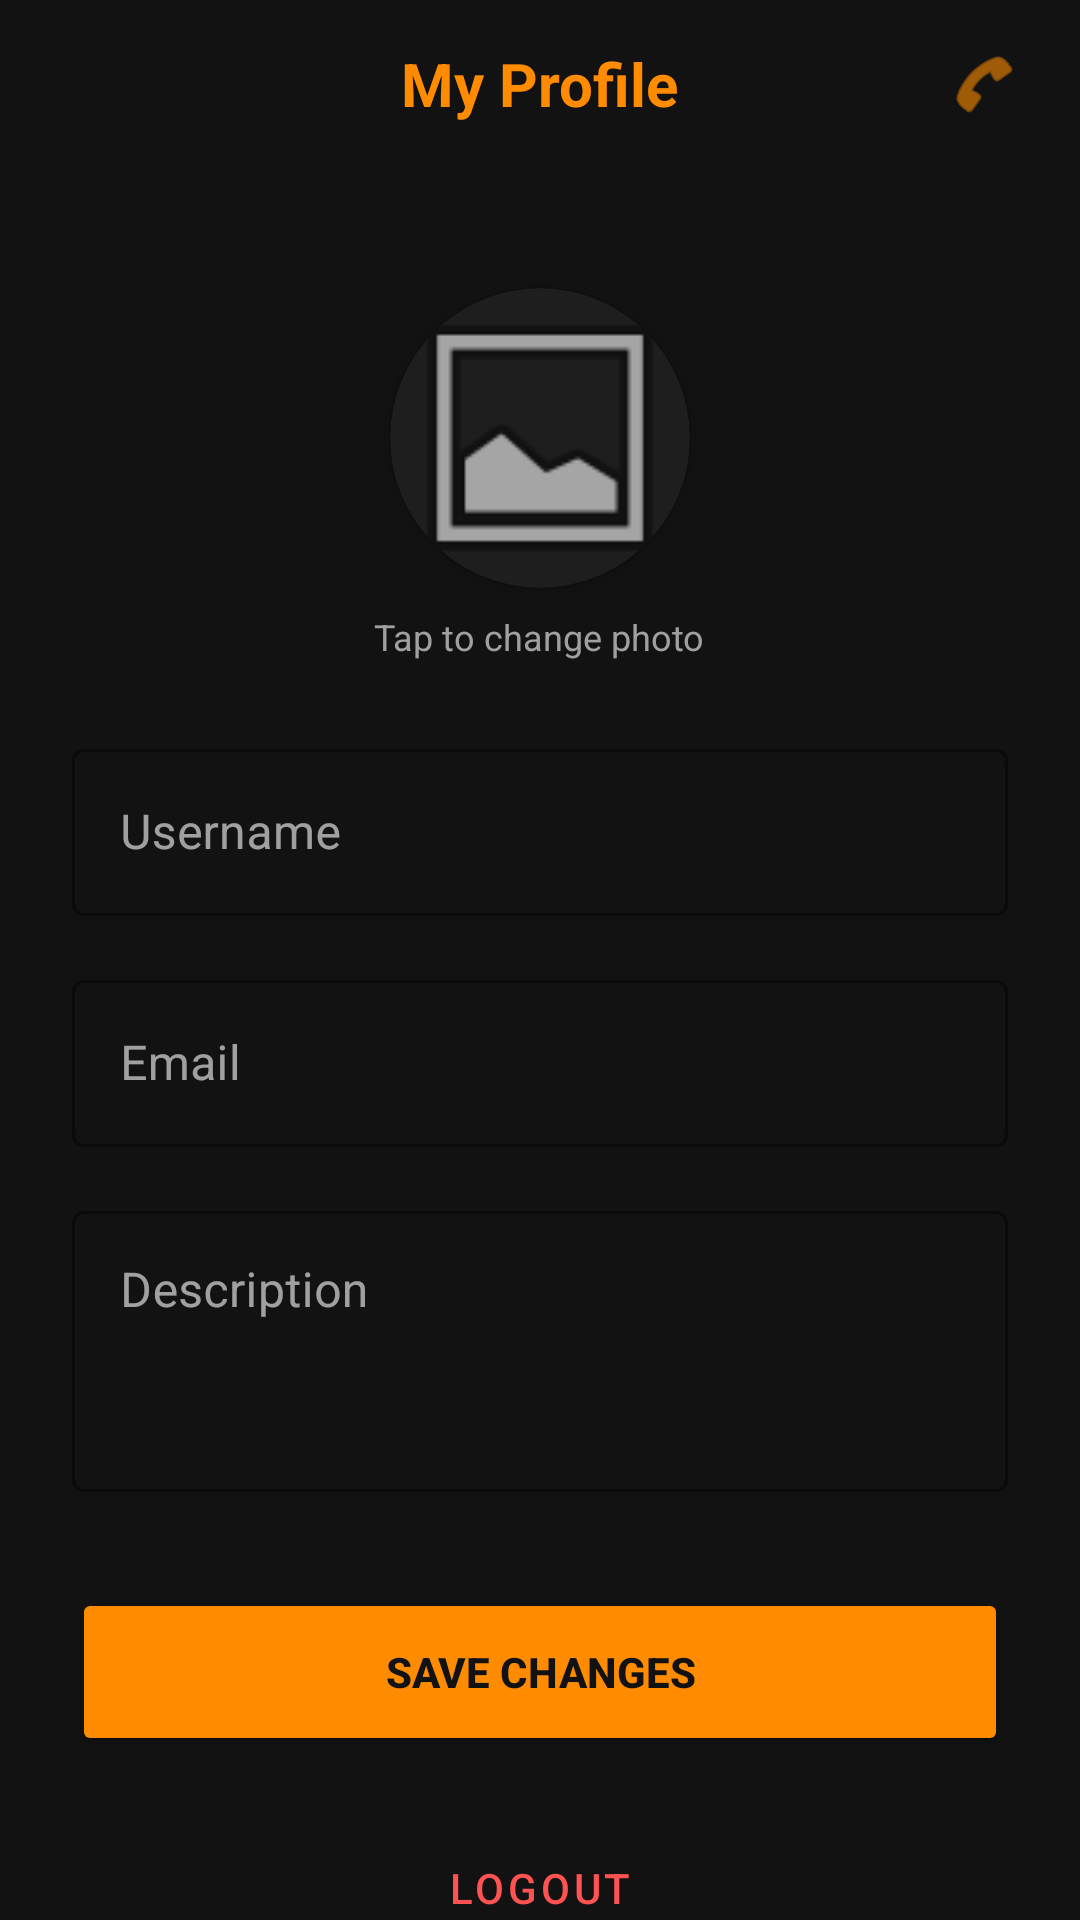

Produce the Android XML layout that renders to this screen, including the resource entries it uses.
<!-- AndroidManifest.xml: application theme Theme.Vault -->
<!-- res/layout/fragment_profile.xml -->
<?xml version="1.0" encoding="utf-8"?>
<androidx.coordinatorlayout.widget.CoordinatorLayout xmlns:android="http://schemas.android.com/apk/res/android"
    xmlns:app="http://schemas.android.com/apk/res-auto"
    android:layout_width="match_parent"
    android:layout_height="match_parent"
    android:background="@color/bg_primary">

    <com.google.android.material.appbar.AppBarLayout
        android:layout_width="match_parent"
        android:layout_height="wrap_content"
        android:background="@android:color/transparent"
        app:elevation="0dp">

        <androidx.appcompat.widget.Toolbar
            android:id="@+id/toolbarProfile"
            android:layout_width="match_parent"
            android:layout_height="?attr/actionBarSize">

            <TextView
                android:layout_width="wrap_content"
                android:layout_height="wrap_content"
                android:layout_gravity="center"
                android:text="My Profile"
                android:textColor="@color/accent"
                android:textSize="20sp"
                android:textStyle="bold" />

            <ImageView
                android:id="@+id/btnCallCS"
                android:layout_width="48dp"
                android:layout_height="48dp"
                android:layout_gravity="end"
                android:layout_marginEnd="8dp"
                android:background="?attr/selectableItemBackgroundBorderless"
                android:padding="12dp"
                android:src="@android:drawable/ic_menu_call"
                app:tint="@color/accent" />
        </androidx.appcompat.widget.Toolbar>
    </com.google.android.material.appbar.AppBarLayout>

    <androidx.core.widget.NestedScrollView
        android:layout_width="match_parent"
        android:layout_height="match_parent"
        app:layout_behavior="@string/appbar_scrolling_view_behavior">

        <LinearLayout
            android:layout_width="match_parent"
            android:layout_height="wrap_content"
            android:gravity="center_horizontal"
            android:orientation="vertical"
            android:padding="24dp">

            <com.google.android.material.card.MaterialCardView
                android:id="@+id/cardAvatar"
                android:layout_width="100dp"
                android:layout_height="100dp"
                android:layout_marginTop="16dp"
                android:layout_marginBottom="8dp"
                app:cardCornerRadius="50dp"
                app:strokeWidth="0dp">

                <ImageView
                    android:id="@+id/ivAvatar"
                    android:layout_width="match_parent"
                    android:layout_height="match_parent"
                    android:scaleType="centerCrop"
                    android:src="@android:drawable/ic_menu_gallery" />
            </com.google.android.material.card.MaterialCardView>

            <TextView
                android:layout_width="wrap_content"
                android:layout_height="wrap_content"
                android:text="Tap to change photo"
                android:textColor="@color/text_secondary"
                android:textSize="12sp"
                android:layout_marginBottom="24dp"/>

            <com.google.android.material.textfield.TextInputLayout
                style="@style/Widget.MaterialComponents.TextInputLayout.OutlinedBox"
                android:layout_width="match_parent"
                android:layout_height="wrap_content"
                android:layout_marginBottom="16dp"
                android:hint="Username"
                app:boxStrokeColor="@color/accent"
                app:hintTextColor="@color/accent">

                <com.google.android.material.textfield.TextInputEditText
                    android:id="@+id/etUsername"
                    android:layout_width="match_parent"
                    android:layout_height="wrap_content"
                    android:textColor="@color/text_primary" />
            </com.google.android.material.textfield.TextInputLayout>

            <com.google.android.material.textfield.TextInputLayout
                style="@style/Widget.MaterialComponents.TextInputLayout.OutlinedBox"
                android:layout_width="match_parent"
                android:layout_height="wrap_content"
                android:layout_marginBottom="16dp"
                android:hint="Email"
                app:boxStrokeColor="@color/accent"
                app:hintTextColor="@color/accent">

                <com.google.android.material.textfield.TextInputEditText
                    android:id="@+id/etEmail"
                    android:layout_width="match_parent"
                    android:layout_height="wrap_content"
                    android:inputType="textEmailAddress"
                    android:textColor="@color/text_primary" />
            </com.google.android.material.textfield.TextInputLayout>

            <com.google.android.material.textfield.TextInputLayout
                style="@style/Widget.MaterialComponents.TextInputLayout.OutlinedBox"
                android:layout_width="match_parent"
                android:layout_height="wrap_content"
                android:layout_marginBottom="32dp"
                android:hint="Description"
                app:boxStrokeColor="@color/accent"
                app:hintTextColor="@color/accent">

                <com.google.android.material.textfield.TextInputEditText
                    android:id="@+id/etDescription"
                    android:layout_width="match_parent"
                    android:layout_height="wrap_content"
                    android:gravity="top"
                    android:minLines="3"
                    android:textColor="@color/text_primary" />
            </com.google.android.material.textfield.TextInputLayout>

            <Button
                android:id="@+id/btnSave"
                android:layout_width="match_parent"
                android:layout_height="56dp"
                android:layout_marginBottom="16dp"
                android:backgroundTint="@color/accent"
                android:text="Save Changes"
                android:textColor="@color/bg_primary"
                android:textStyle="bold" />

            <Button
                android:id="@+id/btnLogout"
                style="@style/Widget.MaterialComponents.Button.OutlinedButton"
                android:layout_width="match_parent"
                android:layout_height="56dp"
                android:text="Logout"
                android:textColor="#FF5252"
                app:strokeColor="#FF5252" />

        </LinearLayout>
    </androidx.core.widget.NestedScrollView>

</androidx.coordinatorlayout.widget.CoordinatorLayout>
<!-- resources referenced by this layout -->
<resources>
  <color name="accent">#FF8C00</color>
  <color name="bg_primary">#121212</color>
  <color name="text_primary">#FFFFFF</color>
  <color name="text_secondary">#A0A0A0</color>
  <style name="Theme.Vault" parent="Theme.MaterialComponents.DayNight.NoActionBar">
          <item name="colorPrimary">@color/accent</item>
          <item name="colorPrimaryVariant">@color/accent_dark</item>
          <item name="colorOnPrimary">@color/text_primary</item>
          <item name="colorSurface">@color/bg_surface</item>
          <item name="colorOnSurface">@color/text_primary</item>
          <item name="android:windowBackground">@color/bg_primary</item>
          <item name="android:statusBarColor">@color/bg_primary</item>
          <item name="android:navigationBarColor">@color/bg_surface</item>
          <item name="android:textColorPrimary">@color/text_primary</item>
          <item name="android:textColorSecondary">@color/text_secondary</item>
          <item name="bottomNavigationStyle">@style/BottomNavStyle</item>
      </style>
  <color name="accent_dark">#CC7000</color>
  <color name="bg_surface">#1E1E1E</color>
  <style name="BottomNavStyle" parent="Widget.MaterialComponents.BottomNavigationView">
          <item name="backgroundTint">@color/bg_surface</item>
          <item name="itemIconTint">@color/text_secondary</item>
          <item name="itemTextColor">@color/text_secondary</item>
          <item name="itemActiveIndicatorStyle">@style/ActiveIndicator</item>
      </style>
  <style name="ActiveIndicator" parent="Widget.Material3.BottomNavigationView.ActiveIndicator">
          <item name="android:color">@color/placeholder</item>
      </style>
  <color name="placeholder">#333333</color>
</resources>
